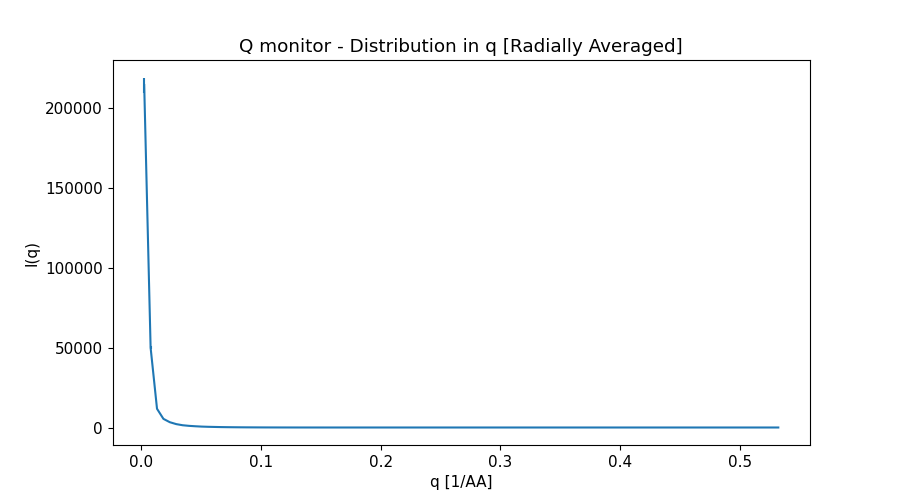

The file beside this chart, header and first rows:
x_axis, Intensity, Error
2.673296620000000044e-03, 2.141406645999999892e+05, 4.704962803999999778e+03
8.019889859000000135e-03, 4.993120191000000341e+04, 9.723145643000000291e+02
1.336648309999999978e-02, 1.171313047999999981e+04, 1.120962286999999975e+02
1.871307633999999900e-02, 5.400233643999999913e+03, 4.239545532999999722e+01
2.405966958000000169e-02, 3.308605413000000226e+03, 2.300224581000000157e+01
2.940626282000000091e-02, 2.118801476000000093e+03, 1.297910790999999975e+01
3.475285605999999666e-02, 1.413456194999999980e+03, 7.759423051999999821e+00
4.009944929999999935e-02, 1.030382536000000073e+03, 5.371544375000000038e+00
4.544604254000000204e-02, 7.730028380999999627e+02, 3.769780997999999883e+00
5.079263577999999779e-02, 5.598779322999999977e+02, 2.542442604000000106e+00
5.613922900999999965e-02, 4.329498674999999821e+02, 1.888466261000000035e+00
6.148582225000000234e-02, 3.441817566999999940e+02, 1.430780270000000076e+00
6.683241549000000503e-02, 2.565986943999999994e+02, 1.016689941999999958e+00
7.217900872999999384e-02, 2.003118518999999935e+02, 7.682655521000000265e-01
7.752560196999999653e-02, 1.607790577000000098e+02, 5.967296350999999888e-01
8.287219520999999922e-02, 1.228894836999999995e+02, 4.381135379000000163e-01
8.821878845000000191e-02, 9.463996905999999854e+01, 3.272560939999999974e-01
9.356538169000000460e-02, 7.608153384999999957e+01, 2.563852334999999760e-01
9.891197492999999341e-02, 5.742829644999999772e+01, 1.884652857000000126e-01
1.042585681999999986e-01, 4.284780205999999936e+01, 1.363685377999999948e-01
1.096051613999999980e-01, 3.345077330000000160e+01, 1.047742423000000006e-01
1.149517545999999973e-01, 2.497990868999999847e+01, 7.619146989000000203e-02
1.202983479000000050e-01, 1.756916276999999837e+01, 5.206711811999999856e-02
1.256449410999999905e-01, 1.297492669999999926e+01, 3.826445903999999704e-02
1.309915343999999982e-01, 9.126189688000000189e+00, 2.641502633000000072e-02
1.363381275999999975e-01, 5.880021107000000136e+00, 1.643929822999999971e-02
1.416847207999999969e-01, 3.836252179999999790e+00, 1.090870151999999947e-02
1.470313141000000046e-01, 2.401249899000000187e+00, 6.741935529999999732e-03
1.523779073000000039e-01, 1.244435036000000050e+00, 3.350031438999999823e-03
1.577245006000000116e-01, 5.759018688000000497e-01, 1.714062978999999912e-03
1.630710938000000110e-01, 2.342620695000000031e-01, 7.287953947999999474e-04
1.684176870000000104e-01, 4.933027045999999888e-02, 1.455045057999999956e-04
1.737642802999999903e-01, 5.116055293999999948e-02, 1.538227890999999885e-04
1.791108734999999896e-01, 1.455088022999999897e-01, 4.229375843000000054e-04
1.844574667999999973e-01, 3.066941622000000089e-01, 7.522718555000000454e-04
1.898040599999999967e-01, 5.337646436999999855e-01, 1.290088581000000062e-03
1.951506531999999960e-01, 7.430130191999999578e-01, 1.748703187000000010e-03
2.004972465000000037e-01, 9.418653408999999588e-01, 2.149513543000000030e-03
2.058438397000000031e-01, 1.154046648000000008e+00, 2.615854979999999910e-03
2.111904330000000107e-01, 1.314992289999999953e+00, 2.934614142000000186e-03
2.165370262000000101e-01, 1.421712014999999996e+00, 3.131220531000000144e-03
2.218836194000000095e-01, 1.532562226000000027e+00, 3.325183329000000205e-03
2.272302126999999894e-01, 1.587678464999999983e+00, 3.408078297999999826e-03
2.325768058999999888e-01, 1.605093754999999955e+00, 3.403477268000000035e-03
2.379233991999999964e-01, 1.576938326000000057e+00, 3.300587617999999925e-03
2.432699923999999958e-01, 1.540426842000000018e+00, 3.199865860000000121e-03
2.486165855999999952e-01, 1.474398375000000039e+00, 3.031175894999999995e-03
2.539631788999999751e-01, 1.371840595000000107e+00, 2.771322146999999955e-03
2.593097721000000022e-01, 1.253334477999999974e+00, 2.529085273000000137e-03
2.646563653999999821e-01, 1.146659748000000034e+00, 2.295178280999999893e-03
2.700029586000000092e-01, 1.014754710000000060e+00, 1.989183957999999912e-03
2.753495517999999809e-01, 8.754238181000000285e-01, 1.717463193999999894e-03
2.806961451000000163e-01, 7.648353616999999938e-01, 1.491737873999999901e-03
2.860427382999999879e-01, 6.349377373000000269e-01, 1.211769209999999939e-03
2.913893316000000233e-01, 5.071890233000000414e-01, 9.703535384999999874e-04
2.967359247999999949e-01, 4.120014827999999851e-01, 7.902902393999999570e-04
3.020825180000000221e-01, 3.187954289000000108e-01, 5.946999272000000119e-04
3.074291113000000020e-01, 2.267935073000000024e-01, 4.246117547999999861e-04
3.127757044999999736e-01, 1.652416221000000129e-01, 3.138946352999999988e-04
3.181222978000000090e-01, 1.103657779999999977e-01, 2.032927469000000097e-04
... 40 more rows
